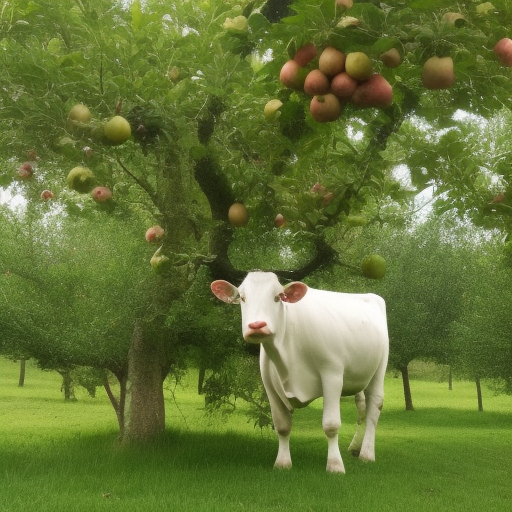
Generation parameters embedded in this image by AUTOMATIC1111 Stable Diffusion web UI or a fork of it (Forge, ...) (PNG 'parameters' text chunk):
a photo of a white cow picking apples from an apple tree
Steps: 20, Sampler: Euler a, CFG scale: 7, Seed: 2035240537, Size: 512x512, Model hash: 4c86efd062, Model: model